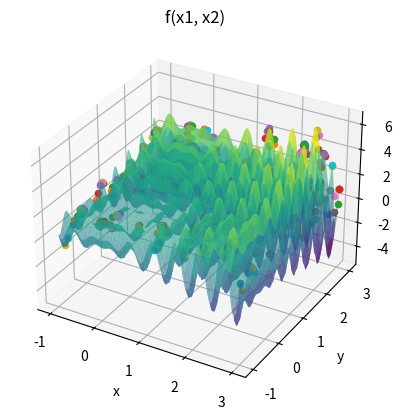

Source code (Python):
import numpy as np
import matplotlib.pyplot as plt

#DANDO BOM

def perturb(x, e):
    # return np.array([np.random.uniform(low=xi-e, high=xi+e) for xi in x])

    x_cand = np.random.uniform(low=x-e,high=x+e)

    x_cand = np.clip(x_cand, x_l, x_u)

    return x_cand

def f(x1, x2):
    termo1 = x1 * np.sin(4 * np.pi * x1)
    termo2 = x2 * np.sin((4 * np.pi * x2) + np.pi)

    return termo1 - termo2 + 1

max_int = 10000

x_l = [-1, -1]
x_u = [3, 3]

e = 0.1
max_viz = 20
melhoria = True
i = 0
rodadas = 0

x_opt = np.random.uniform(low=-1, high=4, size=2)
f_opt = f(x_opt[0], x_opt[1])

# 3D
fig = plt.figure()
ax = fig.add_subplot(111, projection='3d')

x1_vals = np.linspace(x_l[0], x_u[0], 100)
x2_vals = np.linspace(x_l[1], x_u[1], 100)
X1, X2 = np.meshgrid(x1_vals, x2_vals)

ax.plot_surface(X1, X2, f(X1, X2), cmap='viridis', alpha=0.6)
# 3D

solucoes = []

while rodadas < 100:
    x_opt = np.random.uniform(low=-1, high=4, size=2)
    f_opt = f(x_opt[0], x_opt[1])

    while i < max_int and melhoria:
        melhoria = False

        for j in range(max_viz):
            x_cand = perturb(x_opt, e)
            f_cand = f(x_cand[0], x_cand[1])
            
            if f_cand > f_opt:
                x_opt = x_cand
                f_opt = f_cand
                melhoria = True
                ax.scatter(x_opt[0], x_opt[1], f_opt)
                break
        
        i += 1
    solucoes.append(x_opt)
    i = 0
    melhoria = True
    rodadas += 1

# Plot com marcacao
# ax.scatter(x_opt[0], x_opt[1], f_opt, color='r', marker='x', s=100, linewidth=3) 

ax.scatter(x_opt[0], x_opt[1], f_opt)
ax.set_xlabel('x')
ax.set_ylabel('y')
ax.set_zlabel('z')
ax.set_title('f(x1, x2)')

# plt.show()

values, counts = np.unique(solucoes, return_counts=True)

index = np.argmax(counts)

moda = values[index]

bp = 1